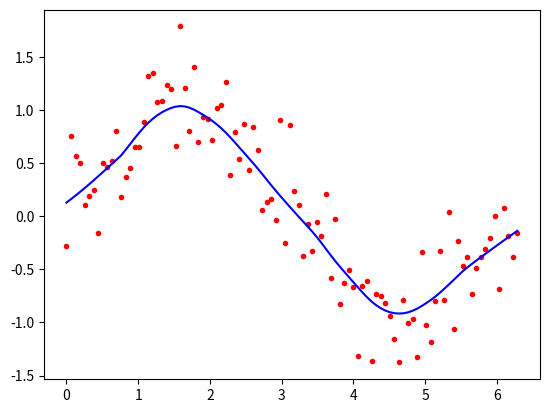

Write Python code to recreate this figure.
import matplotlib.pyplot as plt
from math import ceil
import math
import numpy as np
from scipy import linalg

def lowess(x, y, f, iterations):
    n = len(x)
    r = int(ceil(f * n))
    h = [np.sort(np.abs(x - x[i]))[r] for i in range(n)]
    w = np.clip(np.abs((x[:, None] - x[None, :]) / h), 0.0, 1.0)
    w = (1 - w**3)**3
    
    y_estimate = np.zeros(n)
    delta = np.ones(n)
    
    for iteration in range(iterations):
        for i in range(n):
            weights = delta * w[:, i]
            
            b = np.array([np.sum(weights * y), np.sum(weights * y * x)])
            A = np.array([[np.sum(weights),
                           np.sum(weights * x)],
                          [np.sum(weights * x),
                           np.sum(weights * x * x)]])
            beta = linalg.solve(A, b)
            y_estimate[i] = beta[0] + beta[1] * x[i]
            
        residuals = y - y_estimate
        s = np.median(np.abs(residuals))
        delta = np.clip(residuals / (6.0 * s), -1, 1)
        delta = (1 - delta**2)**2
        
    return y_estimate




n = 100
x = np.linspace(0, 2 * math.pi, n)
y = np.sin(x) + 0.3 * np.random.randn(n)
f = 0.25
iterations = 3
y_estimate = lowess(x, y, f, iterations)

plt.plot(x, y, "r.")
plt.plot(x, y_estimate, "b-")